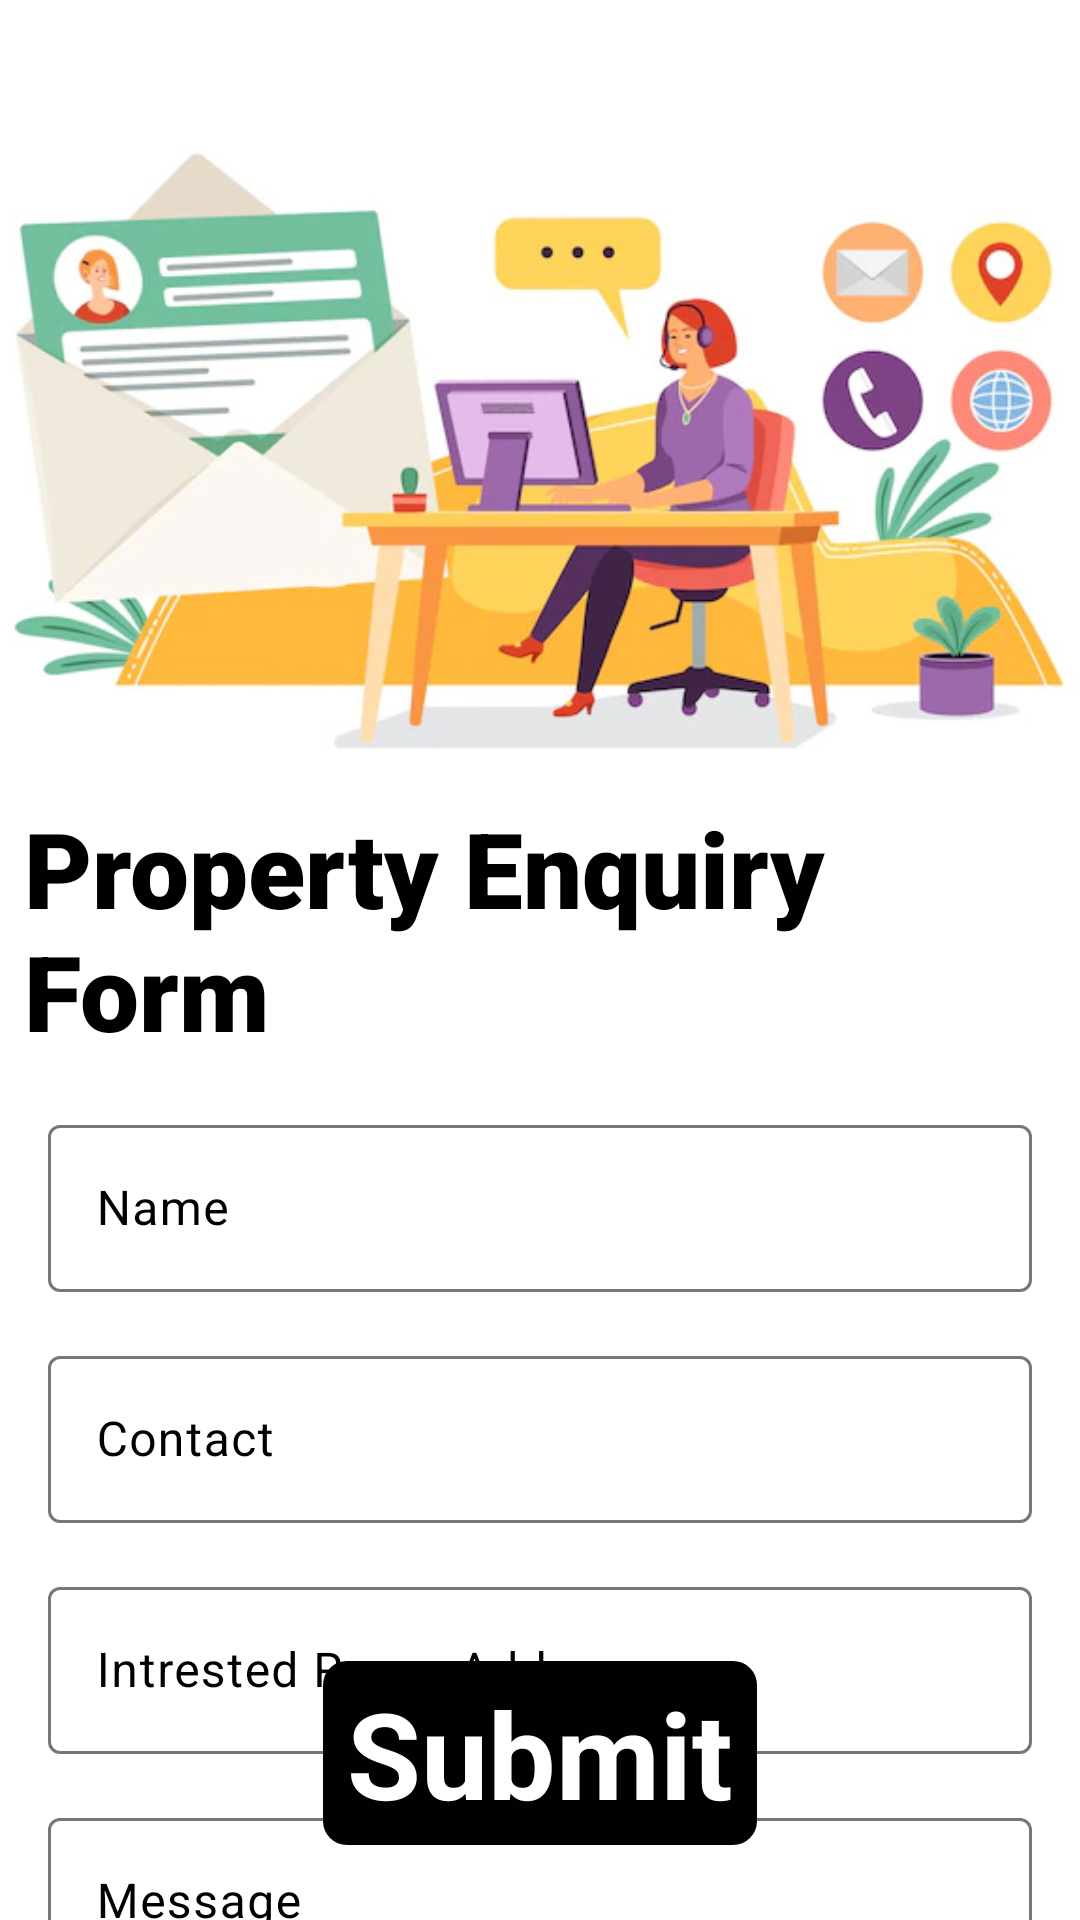

Here is an Android app screen rendered from its layout file. Give the layout XML and the strings, colors and styles it references.
<!-- AndroidManifest.xml: application theme Theme.RoomHunt -->
<!-- res/layout/activity_enquiry_form.xml -->
<?xml version="1.0" encoding="utf-8"?>
<androidx.constraintlayout.widget.ConstraintLayout xmlns:android="http://schemas.android.com/apk/res/android"
    xmlns:app="http://schemas.android.com/apk/res-auto"
    xmlns:tools="http://schemas.android.com/tools"
    android:layout_width="match_parent"
    android:layout_height="match_parent"
    android:background="#fff"
    tools:context=".UI.EnquiryFormActivity">


    <FrameLayout
        android:id="@+id/banner"
        android:layout_width="match_parent"
        android:layout_height="250dp"
        app:layout_constraintEnd_toEndOf="parent"
        app:layout_constraintStart_toStartOf="parent"
        app:layout_constraintTop_toTopOf="parent">>

        <ImageView
            android:id="@+id/imageView"
            android:layout_width="match_parent"
            android:layout_height="250dp"
            android:scaleType="centerCrop"
            android:src="@drawable/enquiry_image" />
    </FrameLayout>

    

    <TextView
        android:id="@+id/heading_enquiry"
        android:layout_width="0dp"
        android:layout_height="wrap_content"
        android:layout_marginStart="8dp"
        android:layout_marginTop="16dp"
        android:fontFamily="sans-serif-black"
        android:text="Property Enquiry Form"
        android:textColor="@color/black"
        android:textSize="35sp"
        android:textStyle="bold"
        app:layout_constraintEnd_toEndOf="parent"
        app:layout_constraintStart_toStartOf="parent"
        app:layout_constraintTop_toBottomOf="@+id/banner" />

    <com.google.android.material.textfield.TextInputLayout
        android:id="@+id/edt_name"
        android:layout_width="0dp"
        android:layout_height="wrap_content"
        android:layout_marginStart="16dp"
        android:layout_marginTop="16dp"
        android:layout_marginEnd="16dp"
        app:boxBackgroundMode="outline"
        android:textColorHint="@color/black"
        app:layout_constraintEnd_toEndOf="parent"
        app:layout_constraintStart_toStartOf="parent"
        app:layout_constraintTop_toBottomOf="@+id/heading_enquiry">

        <com.google.android.material.textfield.TextInputEditText
            android:layout_width="match_parent"
            android:layout_height="wrap_content"
            android:textColor="@color/black"
            android:hint="Name" />
    </com.google.android.material.textfield.TextInputLayout>

    <com.google.android.material.textfield.TextInputLayout
        android:id="@+id/textInputLayout"
        android:layout_width="0dp"
        android:layout_height="wrap_content"
        android:layout_marginStart="16dp"
        android:layout_marginTop="16dp"
        android:layout_marginEnd="16dp"
        android:textColorHint="@color/black"
        android:hint="Contact"
        app:boxBackgroundMode="outline"
        app:layout_constraintEnd_toEndOf="parent"
        app:layout_constraintStart_toStartOf="parent"
        app:layout_constraintTop_toBottomOf="@+id/edt_name">

        <com.google.android.material.textfield.TextInputEditText
            android:layout_width="match_parent"
            android:textColor="@color/black"
            android:layout_height="wrap_content" />
    </com.google.android.material.textfield.TextInputLayout>

    <com.google.android.material.textfield.TextInputLayout
        android:id="@+id/layout_edit_room_address"
        android:layout_width="0dp"
        android:layout_height="wrap_content"
        android:layout_marginStart="16dp"
        android:layout_marginTop="16dp"
        android:layout_marginEnd="16dp"
        android:textColorHint="@color/black"
        app:boxBackgroundMode="outline"
        app:layout_constraintEnd_toEndOf="parent"
        app:layout_constraintStart_toStartOf="parent"
        app:layout_constraintTop_toBottomOf="@+id/textInputLayout">

        <com.google.android.material.textfield.TextInputEditText
            android:id="@+id/edit_room_address"
            android:layout_width="match_parent"
            android:layout_height="wrap_content"
            android:textColor="@color/black"
            android:hint="Intrested Room Address" />
    </com.google.android.material.textfield.TextInputLayout>

    <com.google.android.material.textfield.TextInputLayout
        android:layout_width="0dp"
        android:layout_height="wrap_content"
        android:layout_marginStart="16dp"
        android:layout_marginTop="16dp"
        android:layout_marginEnd="16dp"
        app:boxBackgroundMode="outline"
        android:textColorHint="@color/black"
        app:layout_constraintEnd_toEndOf="parent"
        app:layout_constraintStart_toStartOf="parent"
        app:layout_constraintTop_toBottomOf="@+id/layout_edit_room_address">

        <com.google.android.material.textfield.TextInputEditText
            android:layout_width="match_parent"
            android:layout_height="wrap_content"
            android:autoSizeTextType="uniform"
            android:hint="Message"
            android:textColor="@color/black" />
    </com.google.android.material.textfield.TextInputLayout>
    <TextView
        android:id="@+id/btn_submit_enquiry"
        android:layout_width="wrap_content"
        android:layout_height="wrap_content"
        android:layout_marginBottom="25dp"
        android:background="@drawable/btn_background"
        android:paddingStart="8dp"
        android:paddingTop="4dp"
        android:paddingEnd="8dp"
        android:paddingBottom="4dp"
        android:text="Submit"
        android:textColor="#fff"
        android:textSize="40sp"
        android:textStyle="bold"
        app:layout_constraintBottom_toBottomOf="parent"
        app:layout_constraintEnd_toEndOf="parent"
        app:layout_constraintStart_toStartOf="parent" />


</androidx.constraintlayout.widget.ConstraintLayout>
<!-- resources referenced by this layout -->
<resources>
  <color name="black">#000</color> white theme color
  <!-- drawable btn_background (drawable) -->
  <?xml version="1.0" encoding="utf-8"?>
  <selector xmlns:android="http://schemas.android.com/apk/res/android">
      <item>
          <shape android:shape="rectangle">
              <solid android:color="#010100"/>
              <corners android:radius="8dp"/>
          </shape>
      </item>
  </selector>
  <!-- drawable enquiry_image: jpg bitmap (drawable, 75299 bytes) -->
  <style name="Theme.RoomHunt" parent="Base.Theme.RoomHunt" />
  <style name="Base.Theme.RoomHunt" parent="Theme.Material3.DayNight.NoActionBar">
          
          
          <item name="android:statusBarColor">@color/statusBar_color</item>
          <item name="android:windowLightStatusBar">true</item>
      </style>
  <color name="statusBar_color">#9AFFFFFF</color> white theme color
</resources>
